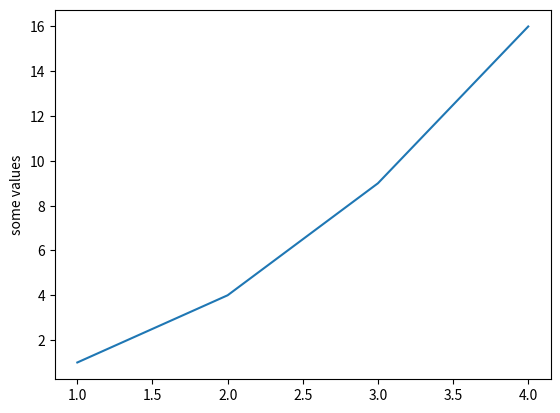

The script that saved this image:
import matplotlib.pyplot as plt
plt.plot([1,2,3,4],[1,4,9,16])
plt.ylabel("some values")
plt.show()